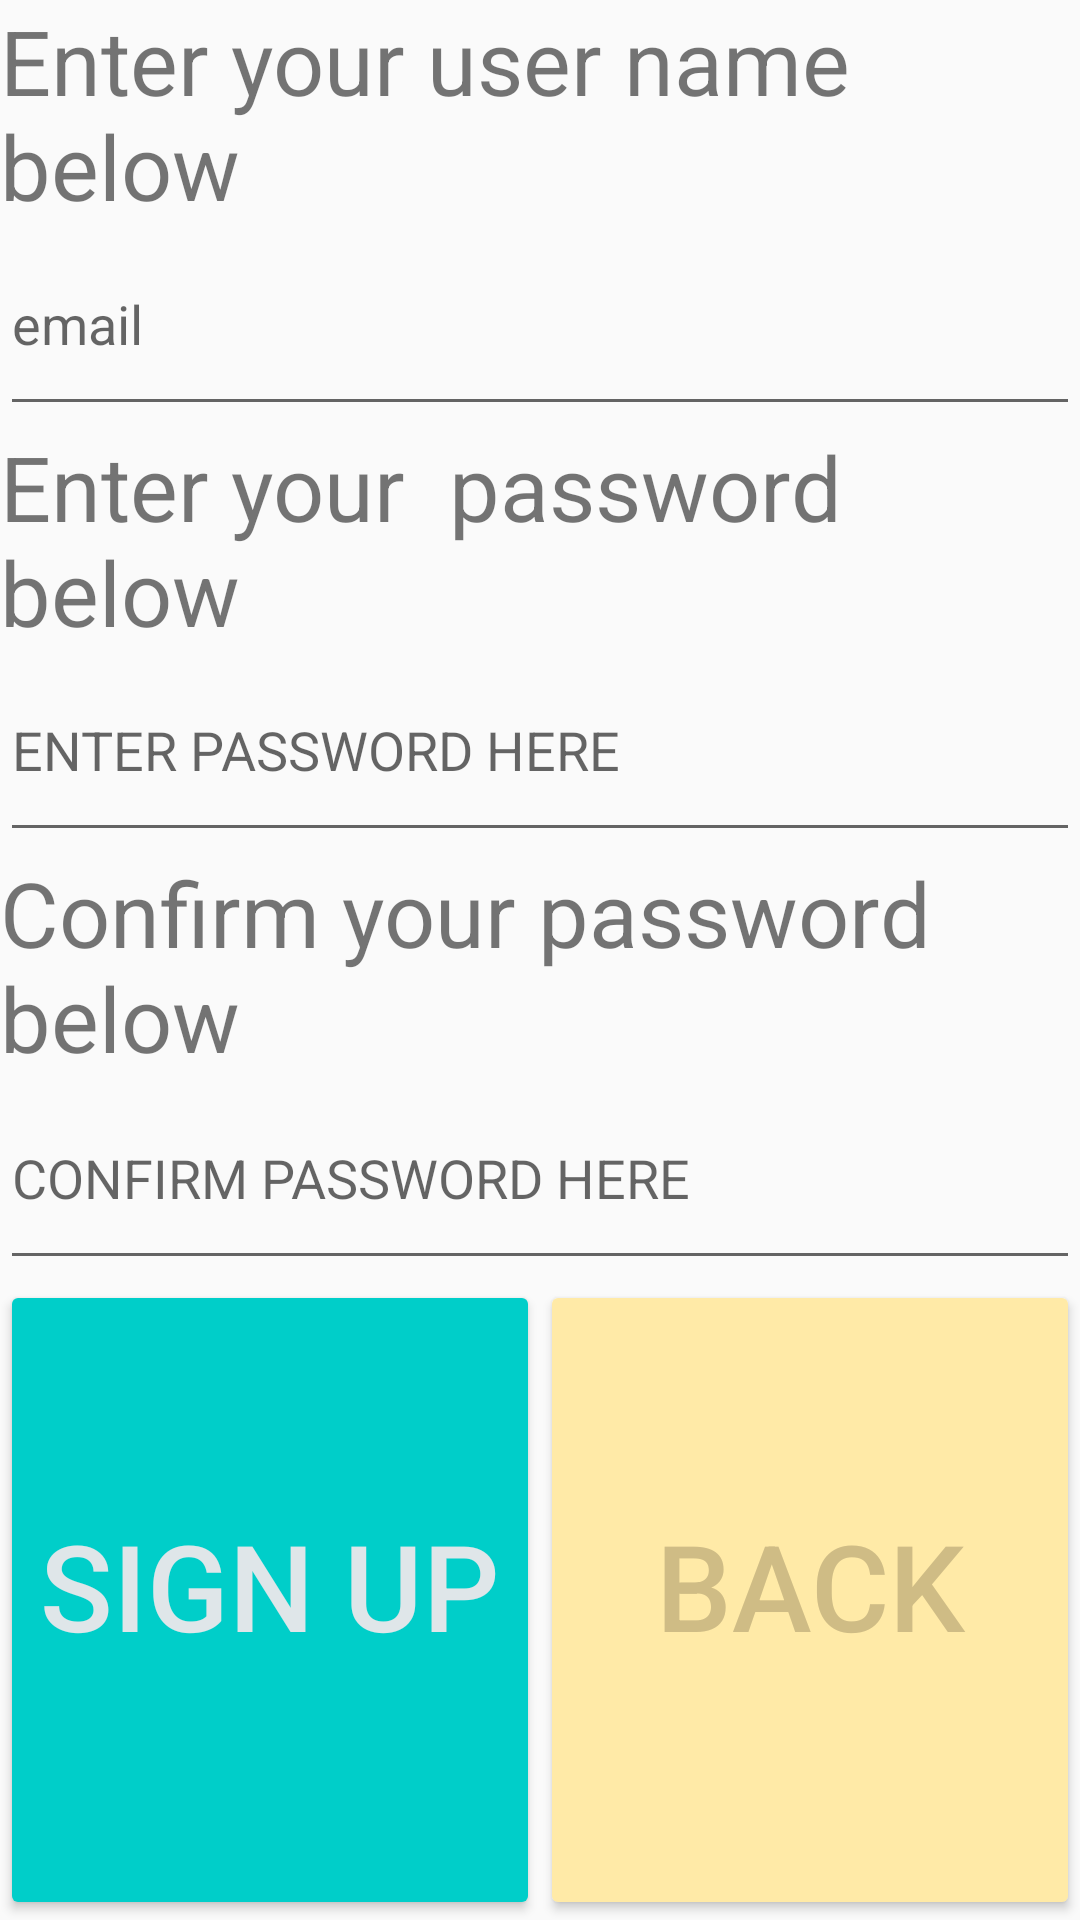

Write the Android layout XML for this screen, with the resource values it uses.
<!-- AndroidManifest.xml: application theme AppTheme -->
<!-- res/layout/signup_layout.xml -->
<?xml version="1.0" encoding="utf-8"?>
<RelativeLayout xmlns:android="http://schemas.android.com/apk/res/android"
    android:layout_width="match_parent" android:layout_height="match_parent">

    <LinearLayout
        android:layout_width="match_parent"
        android:layout_height="match_parent"
        android:orientation="vertical">


        <LinearLayout
            android:layout_width="match_parent"
            android:layout_height="0dp"
            android:layout_weight="2"
            android:orientation="vertical"
            >
            <TextView
                android:layout_width="match_parent"
                android:layout_height="0dp"
                android:layout_weight="1"
                android:textSize="30dp"
                android:text="Enter your user name below"/>
            <EditText
                android:id="@+id/username1"
                android:layout_width="match_parent"
                android:layout_height="0dp"
                android:layout_weight="1"
                android:ems="10"
                android:inputType="textPersonName"
            android:hint="email"/>
            <TextView
                android:layout_width="match_parent"
                android:layout_height="0dp"
                android:layout_weight="1"
                android:textSize="30dp"
                android:text="Enter your  password below"/>

            <EditText
                android:id="@+id/password1"
                android:layout_width="match_parent"
                android:layout_height="0dp"
                android:layout_weight="1"
                android:ems="10"
                android:inputType="textPassword"
                android:hint="ENTER PASSWORD HERE"/>
            <TextView
                android:layout_width="match_parent"
                android:layout_height="0dp"
                android:layout_weight="1"
                android:textSize="30dp"
                android:text="Confirm your password below"/>

            <EditText
                android:id="@+id/editText3"
                android:layout_width="match_parent"
                android:layout_height="0dp"
                android:layout_weight="1"
                android:ems="10"
                android:hint="CONFIRM PASSWORD HERE"
                android:inputType="textPassword" />

        </LinearLayout>

        <LinearLayout
            android:layout_width="match_parent"
            android:layout_height="0dp"
            android:layout_weight="1"
            android:orientation="horizontal">
            <Button
                android:layout_width="0dp"
                android:layout_height="match_parent"
                android:layout_weight="1"
                android:text="SIGN UP"
                android:textSize="40dp"
                android:id="@+id/Signup2"
                android:paddingBottom="20dp"
                android:textColor="#dfe6e9"
                android:drawableBottom="@drawable/ic_done_all_black_48dp"
                android:theme="@style/PrimaryRaisedButton"/>
            <Button
                android:layout_width="0dp"
                android:layout_height="match_parent"
                android:layout_weight="1"
                android:text="Back"
                android:id="@+id/back2"
                android:textColor="#CFBC85"
                android:textSize="40dp"
                android:paddingBottom="20dp"
                android:drawableBottom="@drawable/ic_exit_to_app_black_48dp"
                android:theme="@style/PrimaryRaisedButton2"/>

        </LinearLayout>





    </LinearLayout>

</RelativeLayout>
<!-- resources referenced by this layout -->
<resources>
  <style name="PrimaryRaisedButton" parent="Theme.AppCompat.Light.NoActionBar">
          <item name="android:buttonStyle">@style/Widget.AppCompat.Button.Colored</item>
          <item name="colorControlHighlight">#5A5A66</item>
          <item name="colorAccent">#00cec9</item>
      </style>
  <style name="PrimaryRaisedButton2" parent="Theme.AppCompat.Light.NoActionBar">
          <item name="android:buttonStyle">@style/Widget.AppCompat.Button.Colored</item>
          <item name="colorControlHighlight">#5A5A66</item>
          <item name="colorAccent">#ffeaa7</item>
      </style>
  <style name="AppTheme" parent="Theme.AppCompat.Light.NoActionBar">
          
          <item name="colorPrimary">#1B9CFC</item>
          <item name="colorPrimaryDark">#00cec9</item>
          <item name="colorAccent">#2A2B2E</item>
      </style>
</resources>
